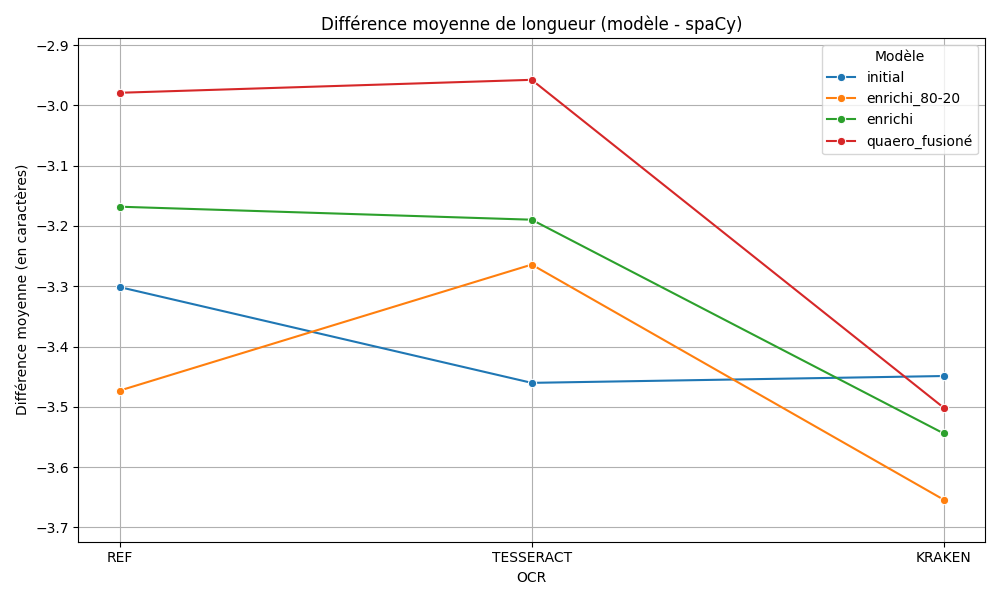

Source data for this figure (header and first rows):
Modèle, OCR, Moyenne différence, Écart-type, Nb entités
initial, REF, -3.301, 1.387, 391
initial, TESSERACT, -3.46, 1.458, 364
enrichi_80-20, REF, -3.473, 1.456, 1094
initial, KRAKEN, -3.449, 1.335, 339
enrichi_80-20, KRAKEN, -3.654, 1.431, 1707
enrichi, TESSERACT, -3.19, 1.259, 1337
enrichi, KRAKEN, -3.544, 1.367, 2133
quaero_fusioné, KRAKEN, -3.502, 1.372, 1888
enrichi_80-20, TESSERACT, -3.264, 1.333, 1076
quaero_fusioné, TESSERACT, -2.957, 1.197, 1158
enrichi, REF, -3.168, 1.367, 1285
quaero_fusioné, REF, -2.979, 1.258, 1057
